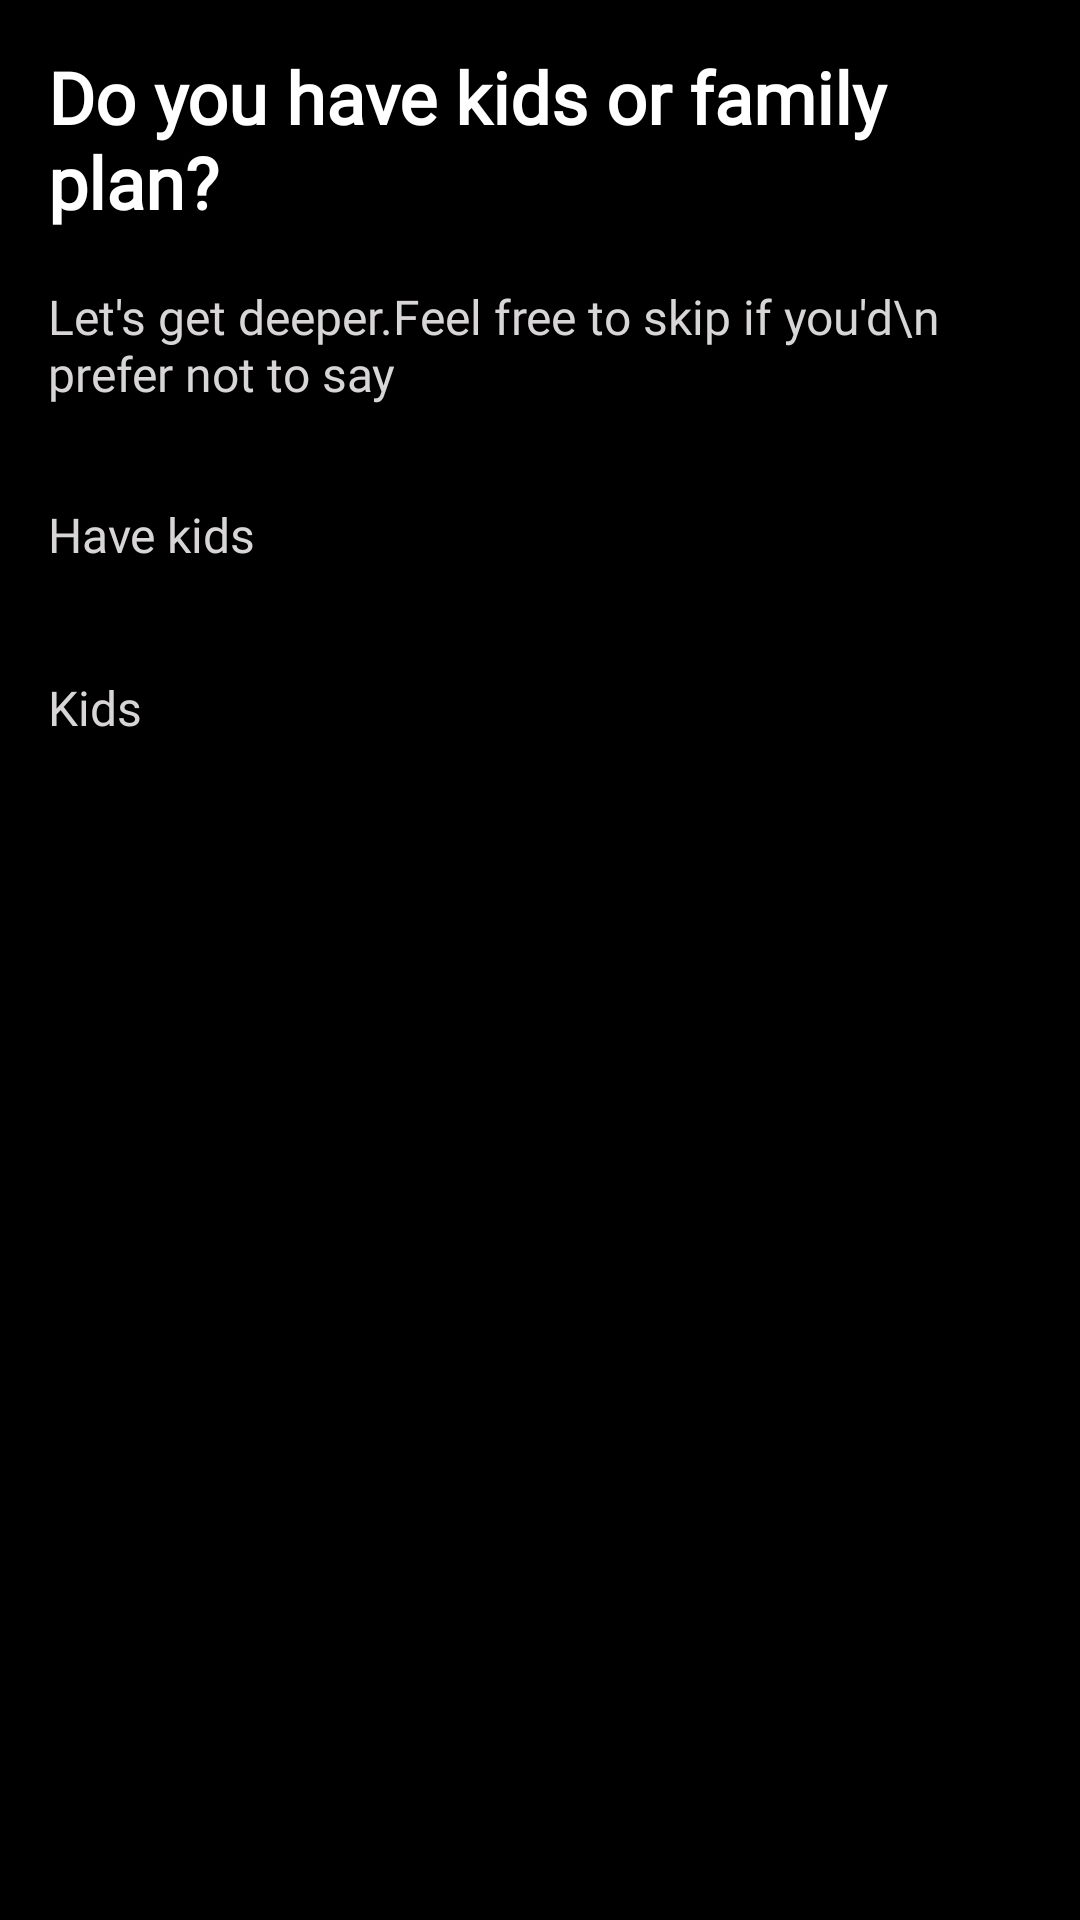

Android layout source for this screen:
<!-- AndroidManifest.xml: application theme Theme.Ever_After -->
<!-- res/layout/fragment_detail_10.xml -->
<LinearLayout
    xmlns:android="http://schemas.android.com/apk/res/android"
    android:layout_width="match_parent"
    android:layout_height="match_parent"
    android:orientation="vertical"
    android:padding="16dp"
    android:background="@android:color/black">

    
    <TextView
        android:layout_width="wrap_content"
        android:layout_height="wrap_content"
        android:text="Do you have kids or family plan?"
        android:textSize="24sp"
        android:textStyle="bold"
        android:fontFamily="@font/font1"
        android:textColor="@color/white"
        android:layout_marginBottom="8dp"/>

    <TextView
        android:layout_width="wrap_content"
        android:layout_height="wrap_content"
        android:fontFamily="@font/font1"
        android:text="Let's get deeper.Feel free to skip if you'd\n prefer not to say"
        android:textSize="16sp"
        android:textColor="#D7D5D5"
        android:layout_marginTop="10dp"
        android:layout_marginBottom="32dp"/>

    <androidx.core.widget.NestedScrollView
        android:layout_width="match_parent"
        android:layout_height="match_parent">

        <LinearLayout
            android:layout_width="match_parent"
            android:orientation="vertical"
            android:layout_height="wrap_content">
            

            <TextView
                android:layout_width="wrap_content"
                android:layout_height="wrap_content"
                android:fontFamily="@font/font1"
                android:text="Have kids"
                android:textSize="16sp"
                android:textColor="#D7D5D5"
                />


            
            <androidx.recyclerview.widget.RecyclerView
                android:id="@+id/recyclerView"
                android:layout_width="match_parent"
                android:layout_height="wrap_content"
                android:layout_marginTop="16dp"/>

            <TextView
                android:layout_width="wrap_content"
                android:layout_height="wrap_content"
                android:fontFamily="@font/font1"
                android:text="Kids"
                android:layout_marginTop="20dp"
                android:textSize="16sp"
                android:textColor="#D7D5D5"
                />


            
            <androidx.recyclerview.widget.RecyclerView
                android:id="@+id/recyclerView2"
                android:layout_width="match_parent"
                android:layout_height="wrap_content"
                android:layout_marginTop="16dp"/>


        </LinearLayout>

    </androidx.core.widget.NestedScrollView>
</LinearLayout>
<!-- resources referenced by this layout -->
<resources>
  <color name="white">#FFFFFFFF</color>
  <style name="Theme.Ever_After" parent="Base.Theme.Ever_After" />
  <style name="Base.Theme.Ever_After" parent="Theme.Material3.DayNight.NoActionBar">
          <item name="colorButtonNormal">@null</item>
          <item name="colorAccent">#FA0202</item>
          <item name="colorPrimary">#FB0303</item>
          <item name="colorPrimaryDark">#FD0303</item>
      </style>
</resources>
